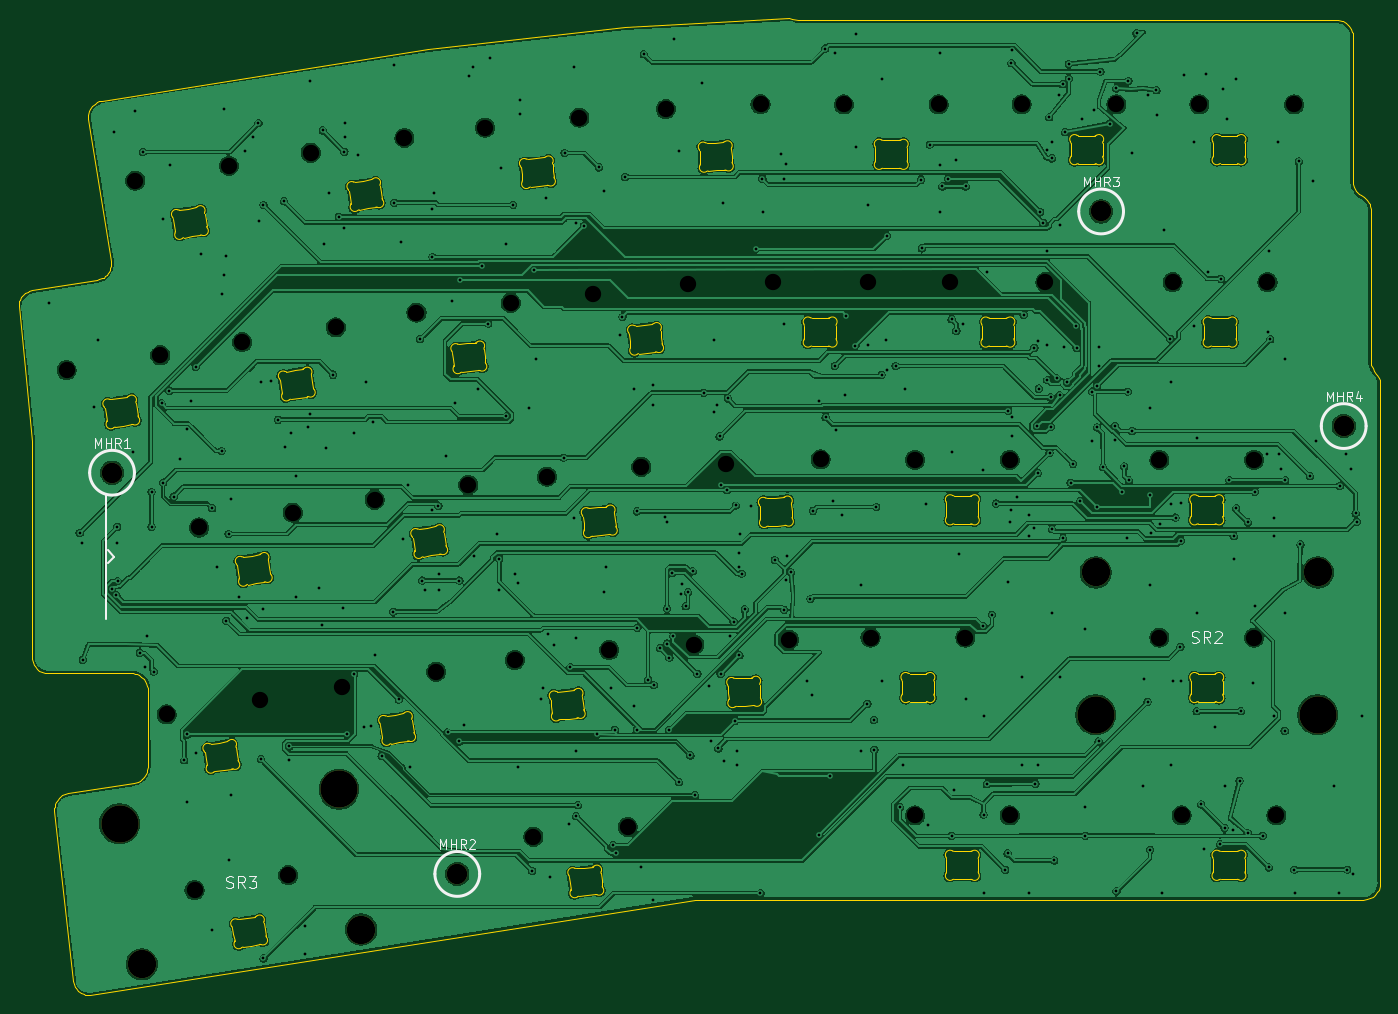
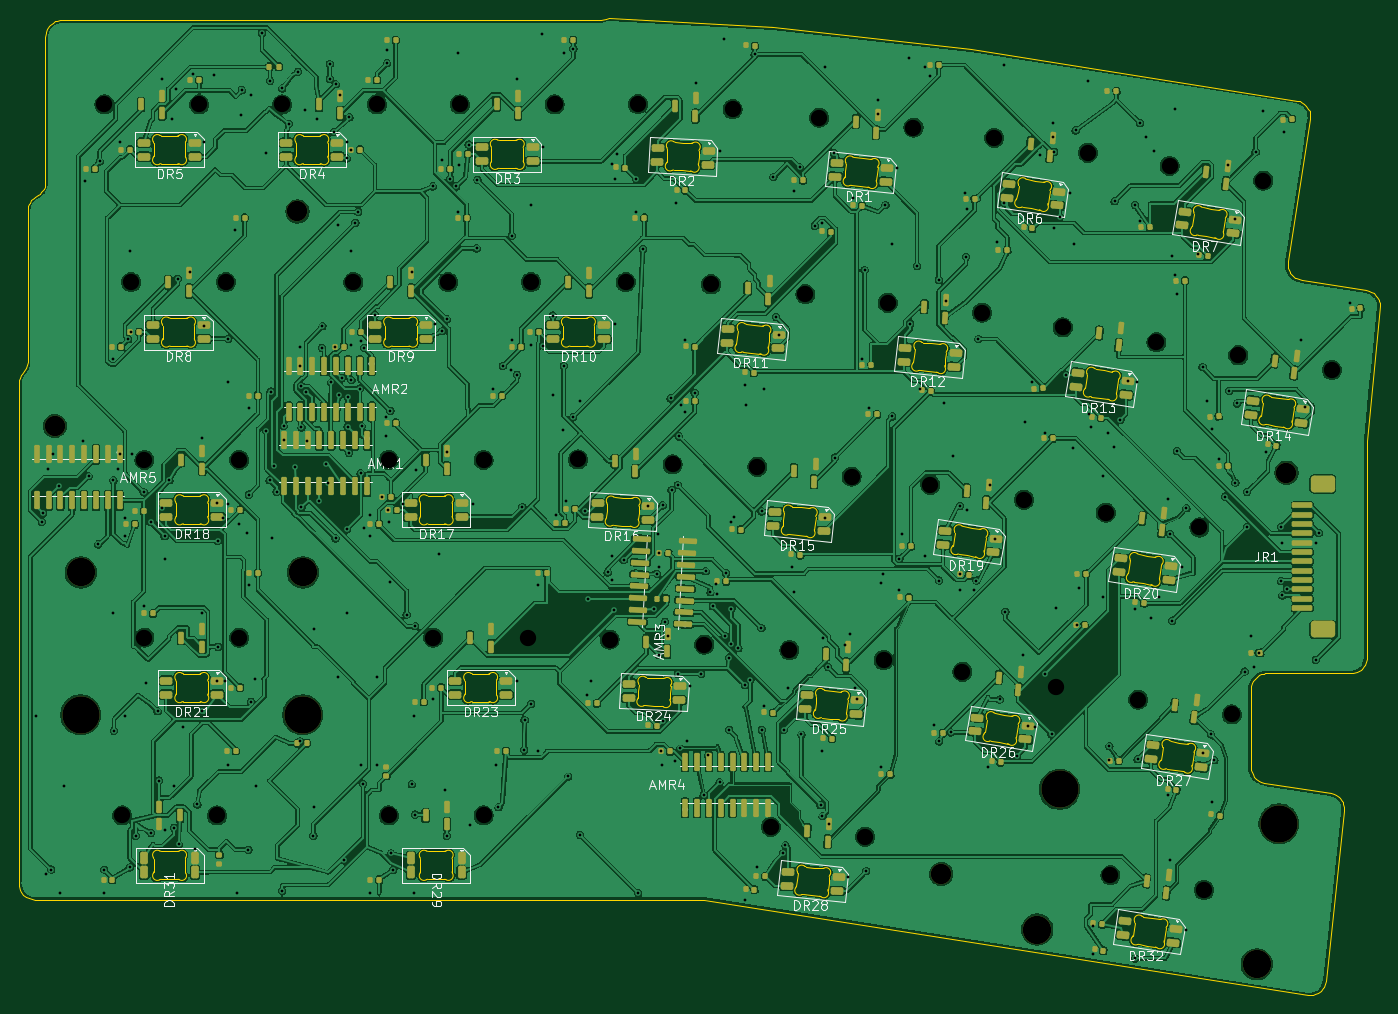
Circuit board: 9 layer files. Board 145.9 x 104.7 mm.
- bottom_copper: Symm60HE-wkl-Right-B_Cu.gbl (959965 bytes)
- bottom_mask: Symm60HE-wkl-Right-B_Mask.gbs (25789 bytes)
- bottom_silk: Symm60HE-wkl-Right-B_Silkscreen.gbo (112726 bytes)
- outline: Symm60HE-wkl-Right-Edge_Cuts.gm1 (48255 bytes)
- top_copper: Symm60HE-wkl-Right-F_Cu.gtl (553126 bytes)
- top_mask: Symm60HE-wkl-Right-F_Mask.gts (993 bytes)
- top_silk: Symm60HE-wkl-Right-F_Silkscreen.gto (11238 bytes)
- drill: Symm60HE-wkl-Right-NPTH.drl (1711 bytes)
- drill: Symm60HE-wkl-Right-PTH.drl (8246 bytes)

=== bottom_copper: Symm60HE-wkl-Right-B_Cu.gbl (959965 bytes, source omitted) ===
=== bottom_mask: Symm60HE-wkl-Right-B_Mask.gbs (25789 bytes, source omitted) ===
=== bottom_silk: Symm60HE-wkl-Right-B_Silkscreen.gbo (112726 bytes, source omitted) ===
=== outline: Symm60HE-wkl-Right-Edge_Cuts.gm1 (48255 bytes, source omitted) ===
=== top_copper: Symm60HE-wkl-Right-F_Cu.gtl (553126 bytes, source omitted) ===
=== top_mask: Symm60HE-wkl-Right-F_Mask.gts ===
%TF.GenerationSoftware,KiCad,Pcbnew,10.0.5*%
%TF.CreationDate,2026-09-22T21:49:02-04:00*%
%TF.ProjectId,Symm60HE-wkl-Right,53796d6d-3630-4484-952d-776b6c2d5269,rev?*%
%TF.SameCoordinates,Original*%
%TF.FileFunction,Soldermask,Top*%
%TF.FilePolarity,Negative*%
%FSLAX46Y46*%
G04 Gerber Fmt 4.6, Leading zero omitted, Abs format (unit mm)*
G04 Created by KiCad (PCBNEW 10.0.5) date 2026-09-22 21:49:02*
%MOMM*%
%LPD*%
G01*
G04 APERTURE LIST*
%ADD10C,2.200000*%
%ADD11C,3.048000*%
%ADD12C,3.987800*%
G04 APERTURE END LIST*
D10*
%TO.C,MHR3*%
X273000000Y-21000000D03*
%TD*%
D11*
%TO.C,SR3*%
X193708259Y-97961555D03*
D12*
X191324198Y-82909185D03*
D11*
X170188930Y-101686651D03*
D12*
X167804869Y-86634281D03*
%TD*%
D10*
%TO.C,MHR4*%
X299000000Y-44000000D03*
%TD*%
%TO.C,MHR2*%
X204000000Y-92000000D03*
%TD*%
D11*
%TO.C,SR2*%
X272414750Y-59690000D03*
D12*
X272414750Y-74930000D03*
D11*
X296227250Y-59690000D03*
D12*
X296227250Y-74930000D03*
%TD*%
D10*
%TO.C,MHR1*%
X167000000Y-49000000D03*
%TD*%
M02*

=== top_silk: Symm60HE-wkl-Right-F_Silkscreen.gto (11238 bytes, source omitted) ===
=== drill: Symm60HE-wkl-Right-NPTH.drl ===
M48
; DRILL file KiCad 10.0.5 date 2026-09-22T21:49:03
; FORMAT={-:-/ absolute / metric / decimal}
; #@! TF.CreationDate,2026-09-22T21:49:03-04:00
; #@! TF.GenerationSoftware,Kicad,Pcbnew,10.0.5
; #@! TF.FileFunction,NonPlated,1,2,NPTH
FMAT,2
METRIC
; #@! TA.AperFunction,NonPlated,NPTH,ComponentDrill
T1C1.750
; #@! TA.AperFunction,NonPlated,NPTH,ComponentDrill
T2C2.200
; #@! TA.AperFunction,NonPlated,NPTH,ComponentDrill
T3C3.048
; #@! TA.AperFunction,NonPlated,NPTH,ComponentDrill
T4C3.988
%
G90
G05
T1
X162.132Y-37.995
X169.489Y-17.696
X172.167Y-36.406
X172.858Y-74.906
X175.838Y-93.72
X176.331Y-54.87
X179.524Y-16.107
X180.942Y-35.007
X182.893Y-73.316
X185.873Y-92.13
X186.366Y-53.28
X188.293Y-14.704
X190.976Y-33.418
X191.696Y-71.921
X195.135Y-51.892
X198.327Y-13.115
X199.625Y-31.847
X201.731Y-70.332
X205.169Y-50.303
X206.976Y-12.009
X209.73Y-30.785
X210.167Y-69.069
X212.159Y-88.014
X213.607Y-49.426
X217.081Y-10.947
X218.568Y-29.863
X220.272Y-68.007
X222.263Y-86.952
X223.711Y-48.364
X226.351Y-10.034
X228.673Y-28.801
X229.397Y-67.416
X232.789Y-48.104
X236.497Y-9.502
X237.808Y-28.575
X239.543Y-66.884
X242.935Y-47.572
X245.428Y-9.525
X247.968Y-28.575
X248.285Y-66.675
X253.047Y-47.625
X253.047Y-85.725
X255.588Y-9.525
X256.858Y-28.575
X258.445Y-66.675
X263.207Y-47.625
X263.207Y-85.725
X264.478Y-9.525
X267.018Y-28.575
X274.638Y-9.525
X279.241Y-47.625
X279.241Y-66.675
X280.67Y-28.575
X281.623Y-85.725
X283.528Y-9.525
X289.401Y-47.625
X289.401Y-66.675
X290.83Y-28.575
X291.783Y-85.725
X293.688Y-9.525
T2
X167.0Y-49.0
X204.0Y-92.0
X273.0Y-21.0
X299.0Y-44.0
T3
X170.189Y-101.687
X193.708Y-97.962
X272.415Y-59.69
X296.227Y-59.69
T4
X167.805Y-86.634
X191.324Y-82.909
X272.415Y-74.93
X296.227Y-74.93
M30

=== drill: Symm60HE-wkl-Right-PTH.drl (8246 bytes, source omitted) ===
